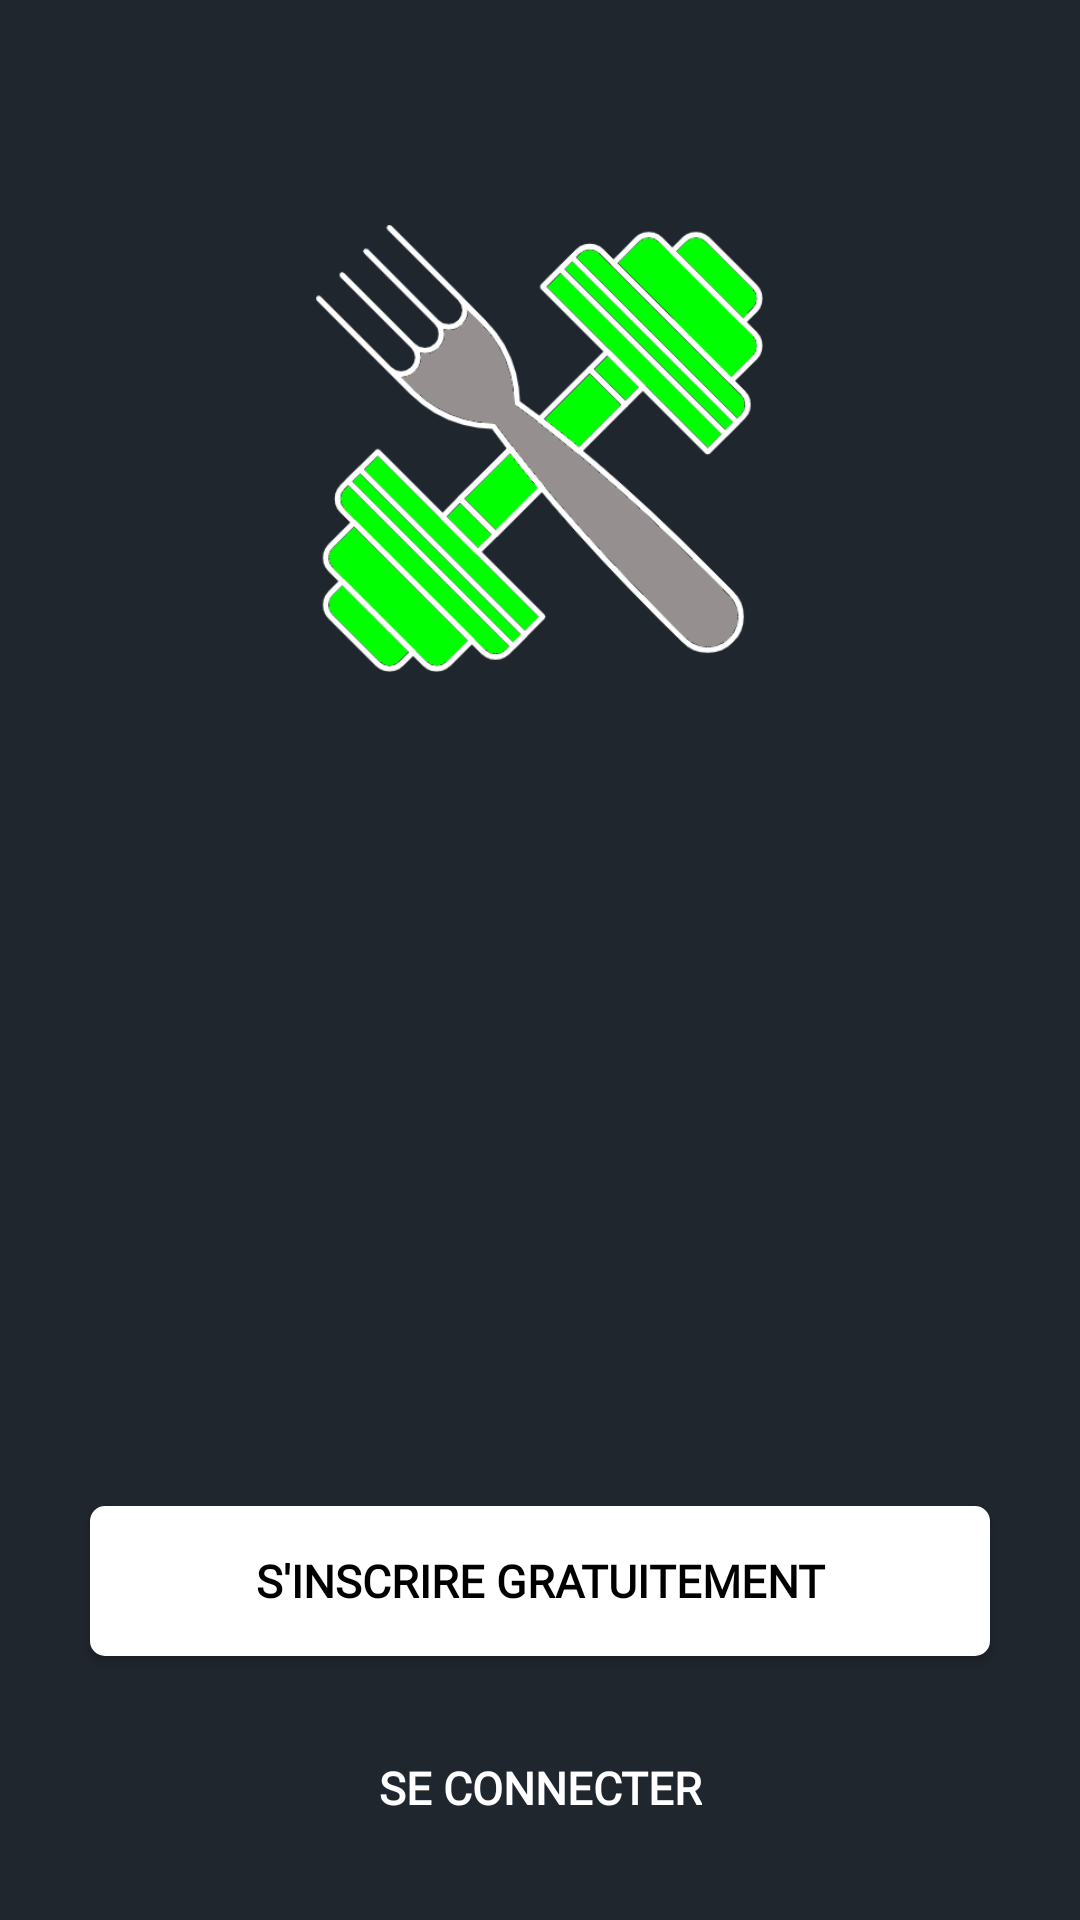

The Android layout XML behind this screen, and the referenced resources:
<!-- AndroidManifest.xml: application theme Theme.3ichHealthy -->
<!-- res/layout/login_activity.xml -->
<?xml version="1.0" encoding="utf-8"?>
<RelativeLayout xmlns:android="http://schemas.android.com/apk/res/android"
    xmlns:app="http://schemas.android.com/apk/res-auto"
    android:layout_width="match_parent"
    android:layout_height="match_parent"
    android:background="@color/deep_grey">


    <ImageView
        android:id="@+id/logo"
        android:layout_width="149dp"
        android:layout_height="159dp"
        android:layout_centerHorizontal="true"
        android:layout_marginTop="70dp"
        android:src="@drawable/logoapp" />

    <androidx.appcompat.widget.AppCompatButton
        android:id="@+id/SignUpBtn_1"
        android:layout_width="300dp"
        android:layout_height="50dp"
        android:layout_above="@+id/loginButton"
        android:layout_centerHorizontal="true"
        android:layout_marginBottom="20dp"
        android:background="@drawable/most_used_btn"
        android:backgroundTint="@color/white"
        android:fontFamily="@font/poppins_semibold"
        android:text="@string/sign_up_for_free_now"
        android:textColor="@color/black"
        android:textFontWeight="600"
        android:textSize="15sp" />

    <androidx.appcompat.widget.AppCompatButton
        android:id="@+id/loginButton"
        style="@style/Widget.AppCompat.Button.Borderless"
        android:layout_width="wrap_content"
        android:layout_height="wrap_content"
        android:layout_alignParentBottom="true"
        android:layout_centerHorizontal="true"
        android:layout_marginStart="20dp"
        android:layout_marginEnd="20dp"
        android:layout_marginBottom="20dp"
        android:backgroundTint="@color/black"
        android:fontFamily="@font/poppins_semibold"
        android:text="@string/sign_in"
        android:textColor="@color/white"
        android:textSize="15sp"
        android:textStyle="bold" />


</RelativeLayout>
<!-- resources referenced by this layout -->
<resources>
  <color name="black">#FF000000</color>
  <color name="deep_grey">#20262E</color>
  <color name="white">#FFFFFFFF</color>
  <!-- drawable logoapp: png bitmap (drawable, 41959 bytes) -->
  <!-- drawable most_used_btn (drawable) -->
  <?xml version="1.0" encoding="utf-8"?>
  <shape xmlns:android="http://schemas.android.com/apk/res/android"
      android:shape="rectangle"
      android:padding="20dp">
  
      <solid android:color="@color/white"/>
      <corners android:radius="5dp"/>
  
  </shape>
  <string name="sign_in">SE CONNECTER</string>
  <string name="sign_up_for_free_now">S\'INSCRIRE GRATUITEMENT</string>
  <style name="Theme.3ichHealthy" parent="Theme.MaterialComponents.Light.NoActionBar">
          <item name="android:forceDarkAllowed" tools:targetApi="q">false</item>
          
          <item name="colorPrimary">@color/deep_grey</item>
          <item name="colorPrimaryVariant">@color/deep_grey</item>
          <item name="colorOnPrimary">@color/white</item>
          
          <item name="colorSecondary">@color/lemon_green</item>
          <item name="colorSecondaryVariant">@color/lemon_green</item>
          <item name="colorOnSecondary">@color/black</item>
          
          <item name="android:statusBarColor" tools:targetApi="l">?attr/colorPrimaryVariant</item>
          
      </style>
  <color name="lemon_green">#00ff01</color>
</resources>
